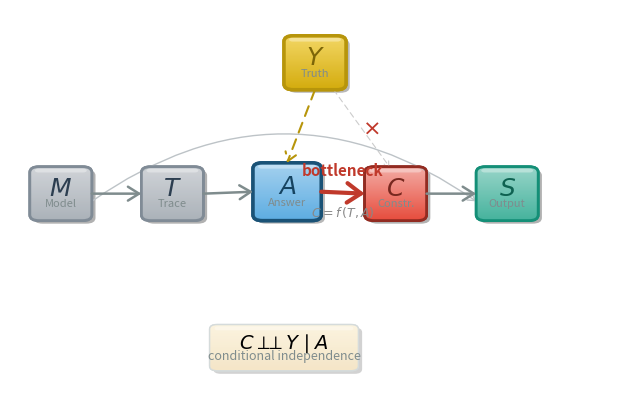

Here is the Python script that generated this plot: (Note: this script raises an exception after producing the figure.)
"""Figure 3: Causal DAG — Information bottleneck in self-extracted constraints.
M→T→A→C→S with exogenous truth Y. Red bottleneck arrow (A→C) shows
constraints derived from answer, establishing C⊥⊥Y|A.
"""
import matplotlib
matplotlib.use('Agg')
import matplotlib.pyplot as plt
import matplotlib.patches as mpatches
from matplotlib.patches import FancyBboxPatch, FancyArrowPatch
import matplotlib.colors as mcolors
import numpy as np

plt.rcParams.update({
    'font.family': 'DejaVu Serif',
    'font.size': 10,
    'figure.dpi': 300,
    'savefig.dpi': 300,
    'savefig.bbox': 'tight',
    'savefig.pad_inches': 0.05,
    'pdf.fonttype': 42,
    'ps.fonttype': 42,
})

OUTDIR = '/home/ubuntu/.agent-ml-research-idea_gen_0513_3/projects/symb_invariant_consensus/docs/paper/figures'


def draw_3d_box(ax, x, y, w, h, fill_top, fill_bottom, border_color, border_width=2,
                shadow_offset=(0.006, -0.008), shadow_alpha=0.35, corner_radius=0.015):
    """Draw a 3D raised box with gradient fill, shadow, and highlight."""
    # 1. Shadow
    shadow = FancyBboxPatch((x + shadow_offset[0], y + shadow_offset[1]), w, h,
                             boxstyle=f'round,pad=0,rounding_size={corner_radius}',
                             facecolor='#222222', alpha=shadow_alpha, edgecolor='none',
                             transform=ax.transAxes, zorder=1)
    ax.add_patch(shadow)

    # 2. Main box with bottom color
    box = FancyBboxPatch((x, y), w, h,
                          boxstyle=f'round,pad=0,rounding_size={corner_radius}',
                          facecolor=fill_bottom, edgecolor=border_color,
                          linewidth=border_width, transform=ax.transAxes, zorder=2)
    ax.add_patch(box)

    # 3. Gradient overlay using imshow clipped to box
    gradient = np.linspace(1, 0, 256).reshape(-1, 1)
    top_rgb = np.array(mcolors.to_rgb(fill_top))
    bot_rgb = np.array(mcolors.to_rgb(fill_bottom))
    colors = np.zeros((256, 1, 4))
    for i in range(256):
        t = gradient[i, 0]
        colors[i, 0, :3] = top_rgb * t + bot_rgb * (1 - t)
        colors[i, 0, 3] = 0.9
    img = ax.imshow(colors, extent=[x, x + w, y, y + h], aspect='auto',
                    transform=ax.transAxes, zorder=3, interpolation='bicubic')
    clip_box = FancyBboxPatch((x, y), w, h,
                               boxstyle=f'round,pad=0,rounding_size={corner_radius}',
                               transform=ax.transAxes)
    img.set_clip_path(clip_box)

    # 4. Top highlight
    hl_y = y + h - 0.015
    highlight = FancyBboxPatch((x + 0.008, hl_y), w - 0.016, 0.010,
                                boxstyle=f'round,pad=0,rounding_size={corner_radius * 0.4}',
                                facecolor='white', alpha=0.35, edgecolor='none',
                                transform=ax.transAxes, zorder=4)
    ax.add_patch(highlight)

    # 5. Border on top (crisp edge)
    border = FancyBboxPatch((x, y), w, h,
                             boxstyle=f'round,pad=0,rounding_size={corner_radius}',
                             facecolor='none', edgecolor=border_color,
                             linewidth=border_width, transform=ax.transAxes, zorder=5)
    ax.add_patch(border)


def edge_point(node, direction):
    """Get the edge midpoint of a node in given direction."""
    x, y = node['pos']
    w, h = node['size']
    cx, cy = x + w / 2, y + h / 2
    if direction == 'right':
        return (x + w, cy)
    if direction == 'left':
        return (x, cy)
    if direction == 'top':
        return (cx, y + h)
    if direction == 'bottom':
        return (cx, y)


# ── Node definitions ──
nodes = {
    'Y': {'pos': (0.45, 0.78), 'size': (0.10, 0.14), 'label': 'Y', 'sub': 'Truth',
           'fill': '#F7DC6F', 'fill_dark': '#D4AC0D', 'border': '#B7950B', 'text_color': '#7D6608',
           'border_width': 2.5, 'shadow_alpha': 0.32},
    'M': {'pos': (0.04, 0.44), 'size': (0.10, 0.14), 'label': 'M', 'sub': 'Model',
           'fill': '#D5D8DC', 'fill_dark': '#ABB2B9', 'border': '#808B96', 'text_color': '#2C3E50'},
    'T': {'pos': (0.22, 0.44), 'size': (0.10, 0.14), 'label': 'T', 'sub': 'Trace',
           'fill': '#D5D8DC', 'fill_dark': '#ABB2B9', 'border': '#808B96', 'text_color': '#2C3E50'},
    'A': {'pos': (0.40, 0.44), 'size': (0.11, 0.15), 'label': 'A', 'sub': 'Answer',
           'fill': '#AED6F1', 'fill_dark': '#5DADE2', 'border': '#1A5276', 'text_color': '#154360',
           'border_width': 2.5, 'shadow_alpha': 0.32},
    'C': {'pos': (0.58, 0.44), 'size': (0.10, 0.14), 'label': 'C', 'sub': 'Constr.',
           'fill': '#F5B7B1', 'fill_dark': '#E74C3C', 'border': '#922B21', 'text_color': '#78281F'},
    'S': {'pos': (0.76, 0.44), 'size': (0.10, 0.14), 'label': 'S', 'sub': 'Output',
           'fill': '#A2D9CE', 'fill_dark': '#45B39D', 'border': '#148F77', 'text_color': '#0E6251'},
}

# ── Build figure ──
fig, ax = plt.subplots(figsize=(8, 5))
ax.set_xlim(0, 1)
ax.set_ylim(0, 1)
ax.axis('off')
fig.patch.set_facecolor('white')

# Draw nodes
for key, nd in nodes.items():
    x, y = nd['pos']
    w, h = nd['size']
    bw = nd.get('border_width', 2)
    sa = nd.get('shadow_alpha', 0.35)
    draw_3d_box(ax, x, y, w, h, nd['fill'], nd['fill_dark'], nd['border'],
                border_width=bw, shadow_alpha=sa)
    cx, cy = x + w / 2, y + h / 2
    ax.text(cx, cy + 0.012, f'$\\mathit{{{nd["label"]}}}$',
            fontsize=18, fontweight='bold', ha='center', va='center',
            fontfamily='serif', color=nd['text_color'],
            transform=ax.transAxes, zorder=6)
    ax.text(cx, cy - 0.028, nd['sub'],
            fontsize=8, ha='center', va='center',
            fontfamily='sans-serif', color='#7F8C8D',
            transform=ax.transAxes, zorder=6)

# ── Edges ──

def draw_arrow(p0, p1, color='#7F8C8D', lw=1.8, hl=8, hw=5,
               dashed=False, conn='arc3,rad=0', zorder=5):
    style = f'->,head_length={hl},head_width={hw}'
    ls = (0, (5, 3.5)) if dashed else '-'
    arrow = FancyArrowPatch(
        p0, p1,
        arrowstyle=style,
        connectionstyle=conn,
        color=color, linewidth=lw,
        linestyle=ls,
        mutation_scale=1.0,
        shrinkA=0, shrinkB=0,
        zorder=zorder, clip_on=False,
        transform=ax.transAxes,
    )
    ax.add_patch(arrow)


# M → T
draw_arrow(edge_point(nodes['M'], 'right'), edge_point(nodes['T'], 'left'))

# T → A
draw_arrow(edge_point(nodes['T'], 'right'), edge_point(nodes['A'], 'left'))

# A → C  (bottleneck — red, thick)
draw_arrow(edge_point(nodes['A'], 'right'), edge_point(nodes['C'], 'left'),
           color='#C0392B', lw=3.0, hl=10, hw=7)

# C → S
draw_arrow(edge_point(nodes['C'], 'right'), edge_point(nodes['S'], 'left'))

# Y → A  (gold dashed)
draw_arrow(edge_point(nodes['Y'], 'bottom'), edge_point(nodes['A'], 'top'),
           color='#B7950B', lw=1.5, dashed=True, hl=6, hw=4)

# Y → C  (blocked — faint gray dashed)
y_bottom = edge_point(nodes['Y'], 'bottom')
c_top = edge_point(nodes['C'], 'top')
yc_start = (y_bottom[0] + 0.03, y_bottom[1])
yc_end = (c_top[0] - 0.01, c_top[1])
draw_arrow(yc_start, yc_end,
           color='#CCCCCC', lw=0.8, dashed=True, hl=3, hw=2, zorder=3)

# Red ✗ on blocked path
bx = (yc_start[0] + yc_end[0]) / 2 + 0.015
by = (yc_start[1] + yc_end[1]) / 2
ax.text(bx, by, r'$\times$', fontsize=16, fontweight='bold',
        color='#C0392B', ha='center', va='center',
        transform=ax.transAxes, zorder=12)

# M → S  (curved arc below)
m_right = edge_point(nodes['M'], 'right')
s_left = edge_point(nodes['S'], 'left')
m_arc_start = (m_right[0], m_right[1] - 0.02)
s_arc_end = (s_left[0], s_left[1] - 0.02)
draw_arrow(m_arc_start, s_arc_end,
           color='#BDC3C7', lw=1.0, conn='arc3,rad=-0.35', zorder=3, hl=5, hw=3)

# ── Annotations ──

# "bottleneck" above A→C
ac_mid_x = (edge_point(nodes['A'], 'right')[0] + edge_point(nodes['C'], 'left')[0]) / 2
ac_mid_y = edge_point(nodes['A'], 'right')[1]
ax.text(ac_mid_x, ac_mid_y + 0.055, 'bottleneck',
        fontsize=11, fontstyle='italic', fontweight='bold',
        color='#C0392B', ha='center', va='center',
        fontfamily='sans-serif', transform=ax.transAxes, zorder=10)

# "C = f(T, A)" below A→C
ax.text(ac_mid_x, ac_mid_y - 0.055, '$C = f\\,(T, A)$',
        fontsize=9, fontstyle='italic', color='#888888',
        ha='center', va='center', fontfamily='serif',
        transform=ax.transAxes, zorder=10)

# ── Conditional independence box ──
ci_x, ci_y = 0.33, 0.05
ci_w, ci_h = 0.24, 0.12
draw_3d_box(ax, ci_x, ci_y, ci_w, ci_h,
            '#FDF6E3', '#F5E6C8', '#D5DBDB',
            border_width=1.0, shadow_alpha=0.20, corner_radius=0.012)
ci_cx = ci_x + ci_w / 2
ci_cy = ci_y + ci_h / 2
ax.text(ci_cx, ci_cy + 0.012, r'$C \perp\!\!\!\perp Y \mid A$',
        fontsize=14, ha='center', va='center',
        fontfamily='serif', transform=ax.transAxes, zorder=6)
ax.text(ci_cx, ci_cy - 0.022, 'conditional independence',
        fontsize=9, fontstyle='italic', ha='center', va='center',
        fontfamily='sans-serif', color='#7F8C8D',
        transform=ax.transAxes, zorder=6)

# ── Save ──
fig.savefig(f'{OUTDIR}/fig3_causal_dag.png', facecolor='white')
fig.savefig(f'{OUTDIR}/fig3_causal_dag.pdf', facecolor='white')
plt.close()
print('Done: fig3_causal_dag')
